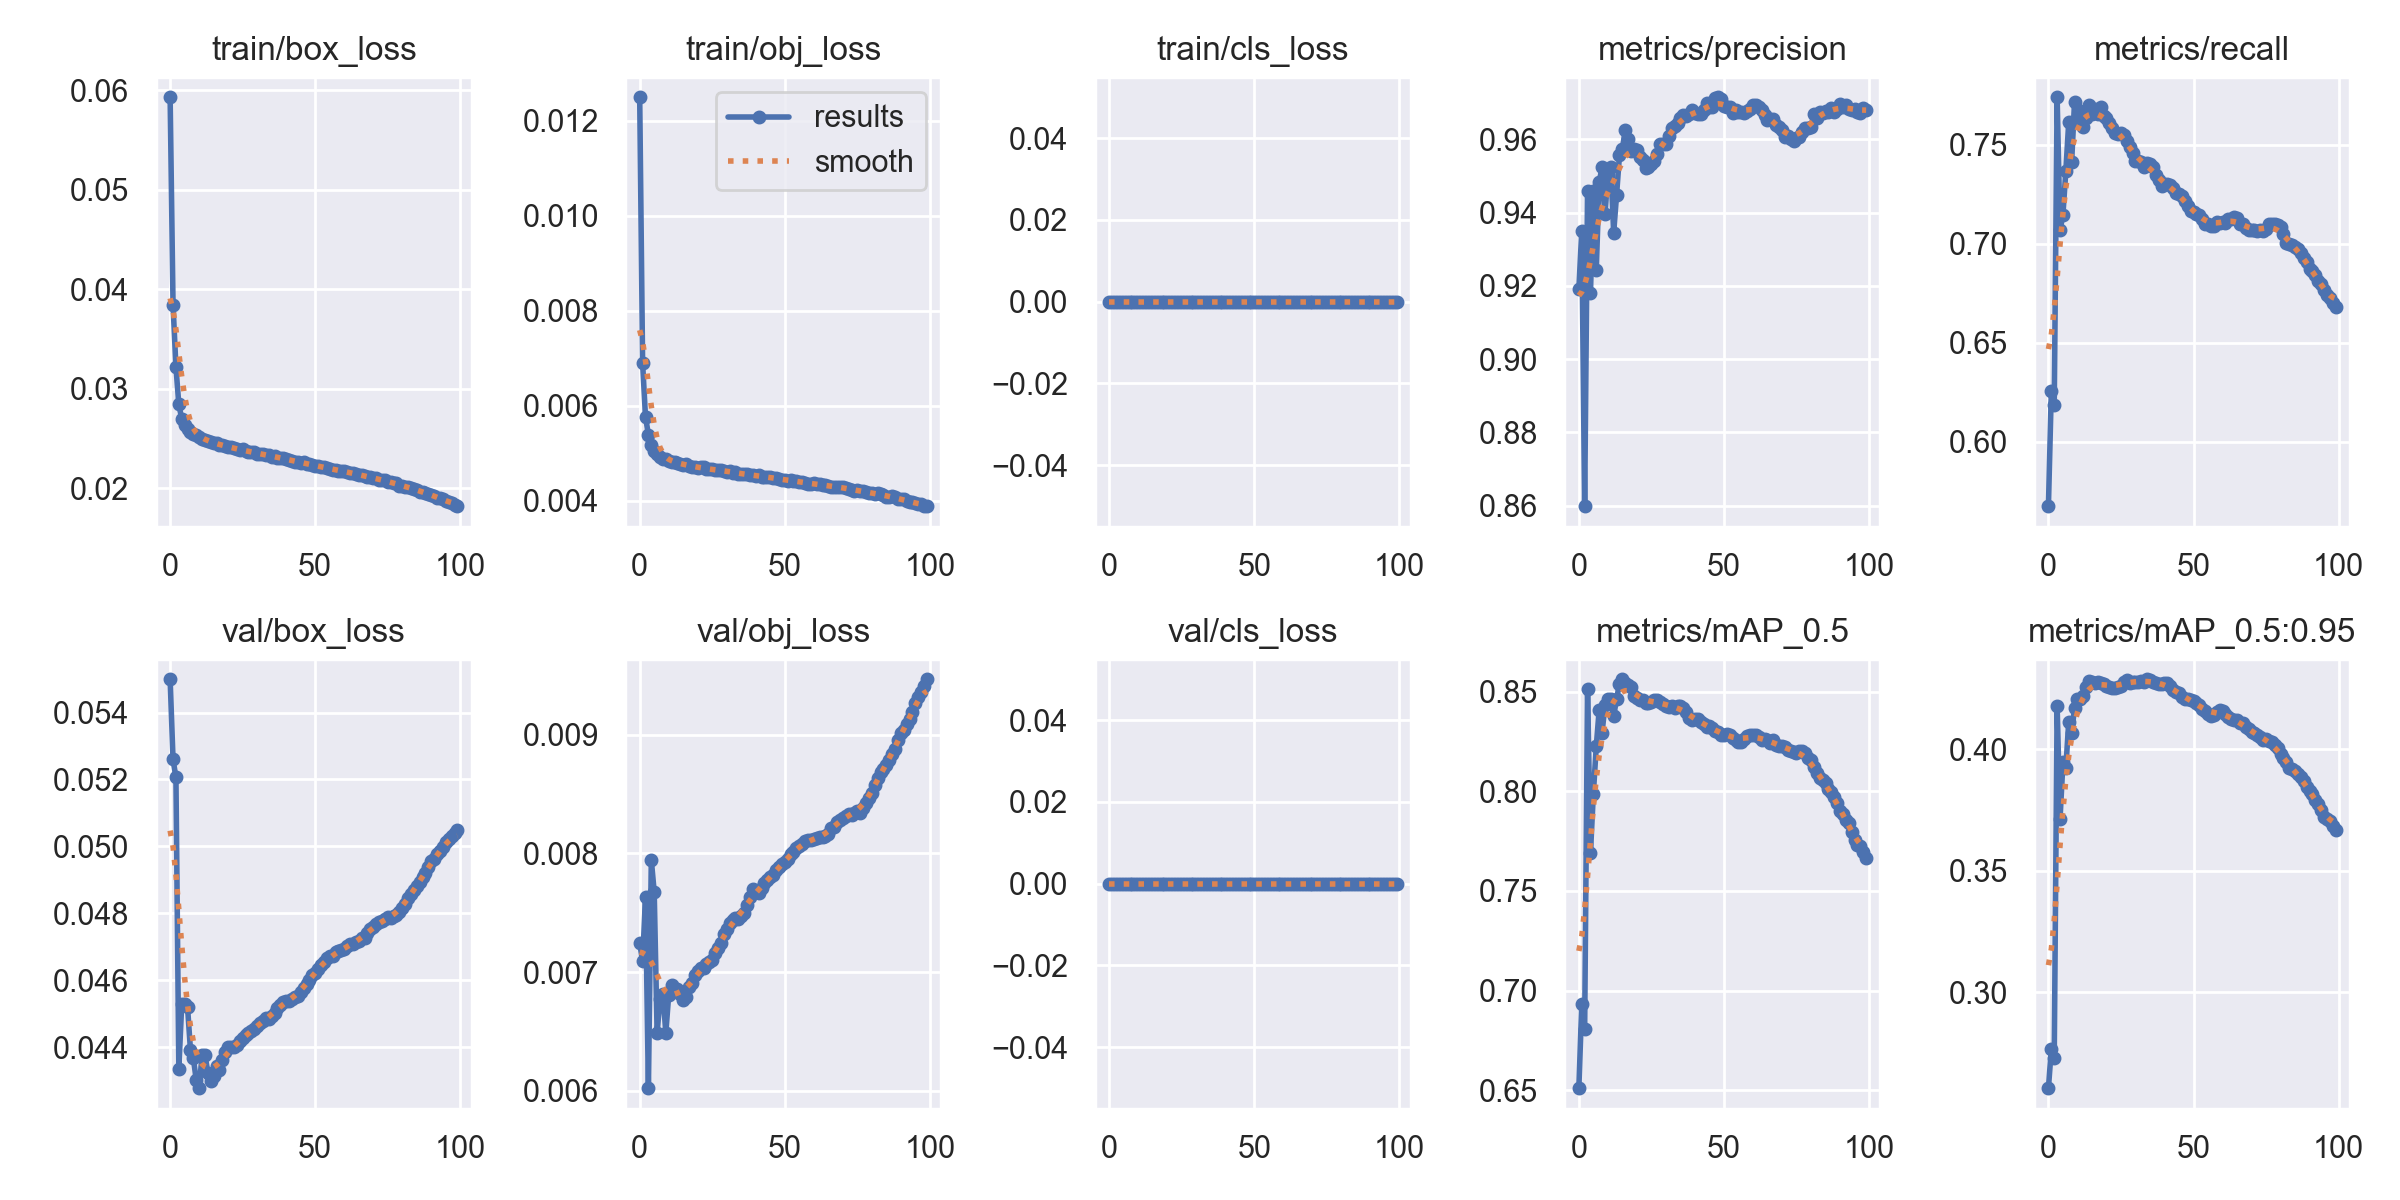

Values plotted in this chart, from the file beside it:
epoch, train/box_loss, train/obj_loss, train/cls_loss, metrics/precision, metrics/recall, metrics/mAP_0.5, metrics/mAP_0.5:0.95, val/box_loss, val/obj_loss, val/cls_loss, x/lr0, x/lr1, x/lr2
0, 0.0593, 0.0125, 0, 0.9191, 0.5673, 0.651, 0.2605, 0.05499, 0.007243, 0, 0.07003, 0.00333, 0.00333
1, 0.03847, 0.006898, 0, 0.935, 0.6258, 0.693, 0.2767, 0.0526, 0.007091, 0, 0.03997, 0.006597, 0.006597
2, 0.03221, 0.005761, 0, 0.8599, 0.6186, 0.6808, 0.273, 0.05206, 0.007631, 0, 0.009834, 0.009799, 0.009799
3, 0.02844, 0.005393, 0, 0.9458, 0.7741, 0.8514, 0.4178, 0.04337, 0.006021, 0, 0.009703, 0.009703, 0.009703
4, 0.027, 0.005175, 0, 0.918, 0.7068, 0.769, 0.3713, 0.0453, 0.007945, 0, 0.009703, 0.009703, 0.009703
5, 0.02633, 0.005056, 0, 0.9459, 0.7148, 0.7988, 0.3946, 0.0453, 0.007674, 0, 0.009604, 0.009604, 0.009604
6, 0.02597, 0.004981, 0, 0.9244, 0.7368, 0.8224, 0.3925, 0.04521, 0.006488, 0, 0.009505, 0.009505, 0.009505
7, 0.02562, 0.004918, 0, 0.9482, 0.7616, 0.8408, 0.4113, 0.04393, 0.006776, 0, 0.009406, 0.009406, 0.009406
8, 0.02548, 0.004882, 0, 0.9524, 0.7414, 0.8294, 0.4067, 0.04368, 0.006817, 0, 0.009307, 0.009307, 0.009307
9, 0.02534, 0.004869, 0, 0.9396, 0.7718, 0.8431, 0.417, 0.04303, 0.006488, 0, 0.009208, 0.009208, 0.009208
10, 0.02514, 0.004842, 0, 0.9503, 0.7633, 0.8462, 0.4206, 0.04278, 0.006809, 0, 0.009109, 0.009109, 0.009109
11, 0.02499, 0.004821, 0, 0.9525, 0.7673, 0.8465, 0.4207, 0.04376, 0.006893, 0, 0.00901, 0.00901, 0.00901
12, 0.02487, 0.004811, 0, 0.9345, 0.7593, 0.8376, 0.4219, 0.04379, 0.006858, 0, 0.008911, 0.008911, 0.008911
13, 0.02474, 0.00479, 0, 0.9448, 0.7636, 0.8465, 0.4256, 0.04325, 0.00686, 0, 0.008812, 0.008812, 0.008812
14, 0.02467, 0.004779, 0, 0.9556, 0.7704, 0.8538, 0.4282, 0.043, 0.006819, 0, 0.008713, 0.008713, 0.008713
15, 0.02453, 0.00476, 0, 0.9573, 0.7658, 0.8562, 0.4277, 0.04315, 0.006762, 0, 0.008614, 0.008614, 0.008614
16, 0.02454, 0.004768, 0, 0.9627, 0.7681, 0.8543, 0.4273, 0.04343, 0.006793, 0, 0.008515, 0.008515, 0.008515
17, 0.02437, 0.004735, 0, 0.9601, 0.7655, 0.8531, 0.4276, 0.04332, 0.006873, 0, 0.008416, 0.008416, 0.008416
18, 0.02435, 0.004718, 0, 0.9567, 0.769, 0.8525, 0.4273, 0.04363, 0.006911, 0, 0.008317, 0.008317, 0.008317
19, 0.02426, 0.004703, 0, 0.9572, 0.7649, 0.8479, 0.4268, 0.04386, 0.006979, 0, 0.008218, 0.008218, 0.008218
20, 0.02412, 0.004698, 0, 0.9569, 0.7636, 0.8468, 0.4261, 0.04401, 0.007013, 0, 0.008119, 0.008119, 0.008119
21, 0.02414, 0.004706, 0, 0.9552, 0.7609, 0.8457, 0.4258, 0.04401, 0.007036, 0, 0.00802, 0.00802, 0.00802
22, 0.02407, 0.004699, 0, 0.9542, 0.7584, 0.8457, 0.4253, 0.04402, 0.007037, 0, 0.007921, 0.007921, 0.007921
23, 0.02395, 0.004661, 0, 0.9521, 0.756, 0.8441, 0.4254, 0.04407, 0.007066, 0, 0.007822, 0.007822, 0.007822
24, 0.02382, 0.004664, 0, 0.9523, 0.7555, 0.8442, 0.4258, 0.04418, 0.007086, 0, 0.007723, 0.007723, 0.007723
25, 0.02393, 0.004659, 0, 0.9532, 0.7558, 0.845, 0.4262, 0.04429, 0.007103, 0, 0.007624, 0.007624, 0.007624
26, 0.02376, 0.004637, 0, 0.954, 0.7551, 0.8457, 0.4279, 0.04436, 0.00716, 0, 0.007525, 0.007525, 0.007525
27, 0.02369, 0.004641, 0, 0.956, 0.7521, 0.8458, 0.4284, 0.04442, 0.007201, 0, 0.007426, 0.007426, 0.007426
28, 0.0237, 0.004651, 0, 0.9587, 0.7488, 0.8448, 0.4274, 0.04449, 0.007248, 0, 0.007327, 0.007327, 0.007327
29, 0.02365, 0.004625, 0, 0.9588, 0.7458, 0.8437, 0.4278, 0.04455, 0.007317, 0, 0.007228, 0.007228, 0.007228
30, 0.02349, 0.004612, 0, 0.9588, 0.7416, 0.8427, 0.4277, 0.04464, 0.007364, 0, 0.007129, 0.007129, 0.007129
31, 0.0235, 0.004627, 0, 0.9608, 0.7416, 0.8424, 0.4279, 0.04473, 0.007413, 0, 0.00703, 0.00703, 0.00703
32, 0.02342, 0.004593, 0, 0.9631, 0.7412, 0.8429, 0.4283, 0.0448, 0.007442, 0, 0.006931, 0.006931, 0.006931
33, 0.02334, 0.004604, 0, 0.9637, 0.7389, 0.8418, 0.4275, 0.04487, 0.007456, 0, 0.006832, 0.006832, 0.006832
34, 0.02337, 0.004572, 0, 0.9643, 0.7408, 0.8428, 0.4289, 0.04485, 0.00745, 0, 0.006733, 0.006733, 0.006733
35, 0.02319, 0.004554, 0, 0.9657, 0.7405, 0.8428, 0.4285, 0.04494, 0.007476, 0, 0.006634, 0.006634, 0.006634
36, 0.02322, 0.004561, 0, 0.9665, 0.7389, 0.8417, 0.4279, 0.04503, 0.0075, 0, 0.006535, 0.006535, 0.006535
37, 0.02309, 0.004553, 0, 0.9664, 0.7349, 0.8399, 0.4274, 0.04516, 0.007563, 0, 0.006436, 0.006436, 0.006436
38, 0.02306, 0.004546, 0, 0.9669, 0.732, 0.8369, 0.4268, 0.04528, 0.007637, 0, 0.006337, 0.006337, 0.006337
39, 0.02301, 0.004542, 0, 0.9679, 0.7293, 0.8359, 0.427, 0.04535, 0.007702, 0, 0.006238, 0.006238, 0.006238
40, 0.02297, 0.004525, 0, 0.9671, 0.73, 0.8361, 0.4272, 0.04539, 0.007682, 0, 0.006139, 0.006139, 0.006139
41, 0.0229, 0.004531, 0, 0.9668, 0.7301, 0.8362, 0.4273, 0.0454, 0.007669, 0, 0.00604, 0.00604, 0.00604
42, 0.02279, 0.004496, 0, 0.9668, 0.7296, 0.8347, 0.4259, 0.04543, 0.007713, 0, 0.005941, 0.005941, 0.005941
43, 0.02268, 0.004496, 0, 0.9679, 0.7282, 0.834, 0.4245, 0.04549, 0.007747, 0, 0.005842, 0.005842, 0.005842
44, 0.02271, 0.004497, 0, 0.9699, 0.7258, 0.832, 0.4238, 0.04554, 0.007775, 0, 0.005743, 0.005743, 0.005743
45, 0.02259, 0.004494, 0, 0.9687, 0.7253, 0.8327, 0.4234, 0.04565, 0.007802, 0, 0.005644, 0.005644, 0.005644
46, 0.02263, 0.004481, 0, 0.9689, 0.7241, 0.8315, 0.4216, 0.04578, 0.00782, 0, 0.005545, 0.005545, 0.005545
47, 0.02244, 0.004468, 0, 0.9712, 0.7214, 0.8303, 0.4209, 0.0459, 0.00786, 0, 0.005446, 0.005446, 0.005446
48, 0.02244, 0.004467, 0, 0.9715, 0.719, 0.8299, 0.4207, 0.04602, 0.007886, 0, 0.005347, 0.005347, 0.005347
49, 0.02232, 0.004442, 0, 0.9711, 0.7168, 0.8283, 0.4204, 0.04616, 0.007913, 0, 0.005248, 0.005248, 0.005248
50, 0.0223, 0.004432, 0, 0.9692, 0.716, 0.8284, 0.4197, 0.04622, 0.007932, 0, 0.005149, 0.005149, 0.005149
51, 0.0223, 0.004413, 0, 0.9689, 0.7149, 0.8288, 0.4189, 0.04636, 0.007957, 0, 0.00505, 0.00505, 0.00505
52, 0.02213, 0.004436, 0, 0.9688, 0.7147, 0.828, 0.4185, 0.04648, 0.007994, 0, 0.004951, 0.004951, 0.004951
53, 0.02214, 0.004416, 0, 0.9672, 0.7124, 0.8269, 0.4166, 0.04656, 0.008011, 0, 0.004852, 0.004852, 0.004852
54, 0.02207, 0.004417, 0, 0.968, 0.7101, 0.8257, 0.4157, 0.04666, 0.008045, 0, 0.004753, 0.004753, 0.004753
55, 0.02199, 0.004402, 0, 0.9674, 0.7098, 0.8247, 0.4143, 0.04672, 0.008067, 0, 0.004654, 0.004654, 0.004654
56, 0.0219, 0.004394, 0, 0.9674, 0.7089, 0.8248, 0.4139, 0.04674, 0.008082, 0, 0.004555, 0.004555, 0.004555
57, 0.02189, 0.004377, 0, 0.9671, 0.7088, 0.8263, 0.4143, 0.04684, 0.008107, 0, 0.004456, 0.004456, 0.004456
58, 0.02178, 0.004352, 0, 0.9678, 0.7109, 0.8276, 0.4155, 0.04687, 0.008109, 0, 0.004357, 0.004357, 0.004357
59, 0.02178, 0.004351, 0, 0.9684, 0.7105, 0.828, 0.4163, 0.0469, 0.008111, 0, 0.004258, 0.004258, 0.004258
... 40 more rows
